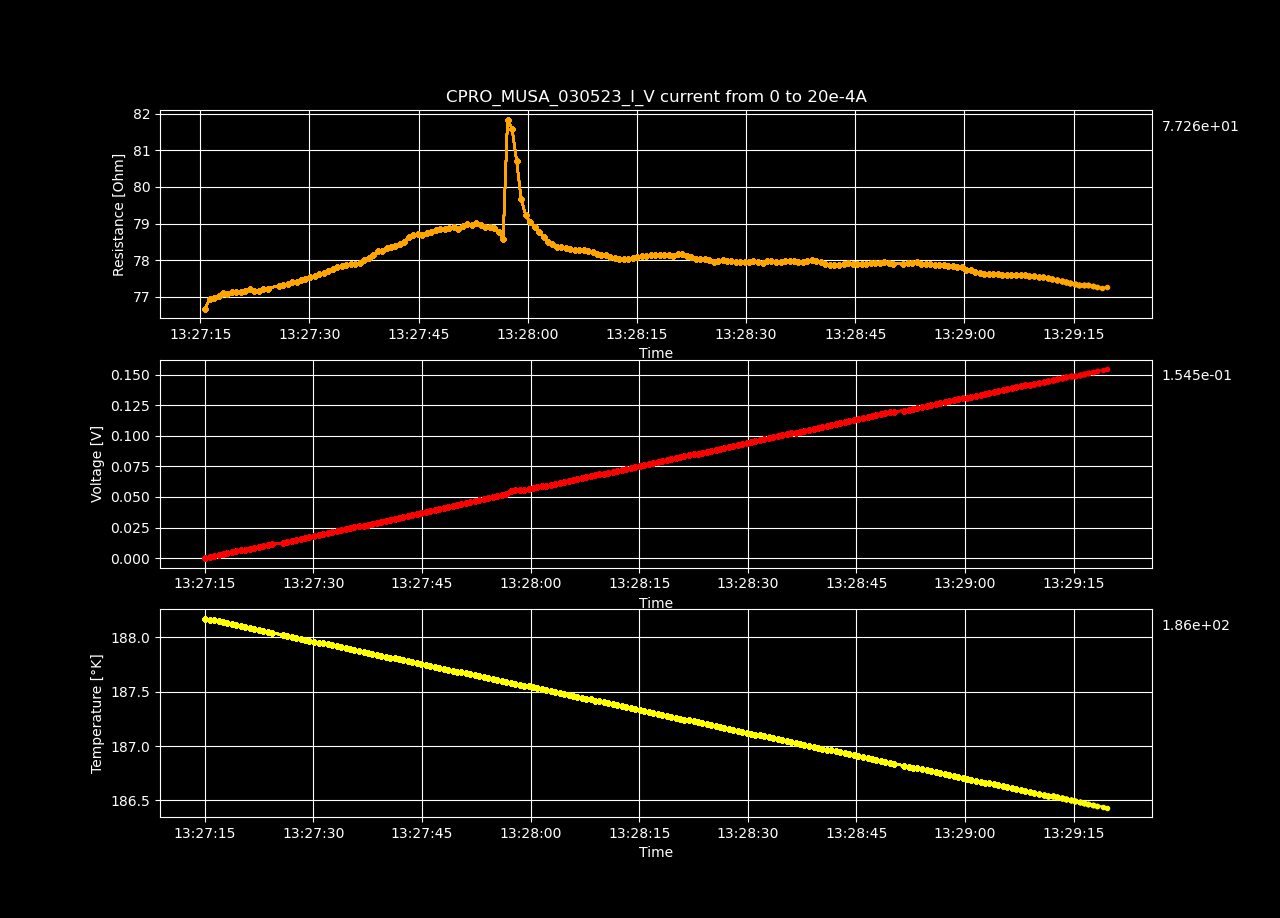

Values plotted in this chart, from the file beside it:
Datetime, Temperature [K], Voltage [V], Resistance [𝛀], Current Source [A], Electric Field [V/cm], Restivity [𝛀 cm], Current Density [A/cm2]
2023-05-03 13:27:15.035343, 188.2, -3.38633804e-06, -inf, 0.0, -0.0001045, -inf, 0.0
2023-05-03 13:27:15.664214, 188.2, 0.0007707, 76.68, 1.0050251256281408e-05, 0.02379, 54.08, 0.0004398
2023-05-03 13:27:16.274719, 188.2, 0.001546, 76.93, 2.0100502512562815e-05, 0.04773, 54.26, 0.0008797
2023-05-03 13:27:16.888276, 188.1, 0.002321, 76.97, 3.0150753768844224e-05, 0.07163, 54.28, 0.00132
2023-05-03 13:27:17.511605, 188.1, 0.003097, 77.03, 4.020100502512563e-05, 0.09558, 54.33, 0.001759
2023-05-03 13:27:18.124942, 188.1, 0.003875, 77.11, 5.0251256281407036e-05, 0.1196, 54.38, 0.002199
2023-05-03 13:27:18.727837, 188.1, 0.004648, 77.08, 6.030150753768845e-05, 0.1435, 54.36, 0.002639
2023-05-03 13:27:19.334137, 188.1, 0.005426, 77.13, 7.035175879396985e-05, 0.1675, 54.39, 0.003079
2023-05-03 13:27:19.959445, 188.1, 0.006202, 77.14, 8.040201005025126e-05, 0.1914, 54.4, 0.003519
2023-05-03 13:27:20.589490, 188.1, 0.006976, 77.12, 9.045226130653267e-05, 0.2153, 54.39, 0.003959
2023-05-03 13:27:21.203942, 188.1, 0.007755, 77.16, 0.0001005, 0.2394, 54.42, 0.004398
2023-05-03 13:27:21.833102, 188.1, 0.008536, 77.22, 0.0001106, 0.2635, 54.46, 0.004838
2023-05-03 13:27:22.451190, 188.1, 0.009306, 77.16, 0.0001206, 0.2872, 54.42, 0.005278
2023-05-03 13:27:23.075295, 188.1, 0.01008, 77.16, 0.0001307, 0.3111, 54.42, 0.005718
2023-05-03 13:27:23.689394, 188.1, 0.01086, 77.21, 0.0001407, 0.3353, 54.45, 0.006158
2023-05-03 13:27:24.306169, 188, 0.01164, 77.23, 0.0001508, 0.3593, 54.47, 0.006598
2023-05-03 13:27:25.759907, 188, 0.01243, 77.31, 0.0001608, 0.3837, 54.52, 0.007037
2023-05-03 13:27:26.370164, 188, 0.01321, 77.32, 0.0001709, 0.4077, 54.53, 0.007477
2023-05-03 13:27:26.999910, 188, 0.01399, 77.36, 0.0001809, 0.4319, 54.56, 0.007917
2023-05-03 13:27:27.624829, 188, 0.01478, 77.4, 0.000191, 0.4562, 54.59, 0.008357
2023-05-03 13:27:28.237567, 188, 0.01556, 77.42, 0.000201, 0.4803, 54.6, 0.008797
2023-05-03 13:27:28.838396, 188, 0.01635, 77.45, 0.0002111, 0.5045, 54.62, 0.009237
2023-05-03 13:27:29.452086, 188, 0.01713, 77.49, 0.0002211, 0.5288, 54.65, 0.009676
2023-05-03 13:27:30.094999, 188, 0.01792, 77.54, 0.0002312, 0.5532, 54.68, 0.01012
2023-05-03 13:27:30.717703, 188, 0.01871, 77.56, 0.0002412, 0.5774, 54.7, 0.01056
2023-05-03 13:27:31.326341, 187.9, 0.0195, 77.62, 0.0002513, 0.6019, 54.74, 0.011
2023-05-03 13:27:31.943265, 187.9, 0.02029, 77.65, 0.0002613, 0.6262, 54.76, 0.01144
2023-05-03 13:27:32.582094, 187.9, 0.02109, 77.71, 0.0002714, 0.6508, 54.81, 0.01188
2023-05-03 13:27:33.208844, 187.9, 0.02189, 77.77, 0.0002814, 0.6755, 54.85, 0.01232
2023-05-03 13:27:33.822361, 187.9, 0.02268, 77.8, 0.0002915, 0.6999, 54.87, 0.01276
2023-05-03 13:27:34.439700, 187.9, 0.02347, 77.85, 0.0003015, 0.7245, 54.9, 0.0132
2023-05-03 13:27:35.051616, 187.9, 0.02426, 77.87, 0.0003116, 0.7488, 54.92, 0.01363
2023-05-03 13:27:35.661426, 187.9, 0.02505, 77.89, 0.0003216, 0.7732, 54.93, 0.01407
2023-05-03 13:27:36.305847, 187.9, 0.02584, 77.91, 0.0003317, 0.7975, 54.95, 0.01451
2023-05-03 13:27:36.921385, 187.9, 0.02663, 77.93, 0.0003417, 0.8219, 54.96, 0.01495
2023-05-03 13:27:37.522978, 187.9, 0.02744, 78.01, 0.0003518, 0.847, 55.02, 0.01539
2023-05-03 13:27:38.147324, 187.8, 0.02825, 78.07, 0.0003618, 0.8718, 55.06, 0.01583
2023-05-03 13:27:38.753737, 187.8, 0.02906, 78.14, 0.0003719, 0.8968, 55.11, 0.01627
2023-05-03 13:27:39.377212, 187.8, 0.02988, 78.25, 0.0003819, 0.9224, 55.19, 0.01671
2023-05-03 13:27:39.983182, 187.8, 0.03068, 78.27, 0.000392, 0.9468, 55.2, 0.01715
2023-05-03 13:27:40.595766, 187.8, 0.03149, 78.32, 0.000402, 0.9718, 55.24, 0.01759
2023-05-03 13:27:41.199867, 187.8, 0.03229, 78.36, 0.0004121, 0.9965, 55.26, 0.01803
2023-05-03 13:27:41.812826, 187.8, 0.03309, 78.38, 0.0004221, 1.021, 55.28, 0.01847
2023-05-03 13:27:42.437275, 187.8, 0.03391, 78.46, 0.0004322, 1.046, 55.33, 0.01891
2023-05-03 13:27:43.045831, 187.8, 0.03471, 78.5, 0.0004422, 1.071, 55.36, 0.01935
2023-05-03 13:27:43.648354, 187.8, 0.03556, 78.63, 0.0004523, 1.098, 55.46, 0.01979
2023-05-03 13:27:44.273015, 187.8, 0.03637, 78.68, 0.0004623, 1.123, 55.49, 0.02023
2023-05-03 13:27:44.885799, 187.8, 0.03718, 78.71, 0.0004724, 1.147, 55.51, 0.02067
2023-05-03 13:27:45.516746, 187.7, 0.03796, 78.69, 0.0004824, 1.172, 55.49, 0.02111
2023-05-03 13:27:46.123731, 187.7, 0.03878, 78.75, 0.0004925, 1.197, 55.54, 0.02155
2023-05-03 13:27:46.737093, 187.7, 0.03959, 78.78, 0.0005025, 1.222, 55.56, 0.02199
2023-05-03 13:27:47.365919, 187.7, 0.0404, 78.81, 0.0005126, 1.247, 55.58, 0.02243
2023-05-03 13:27:47.977977, 187.7, 0.04121, 78.85, 0.0005226, 1.272, 55.61, 0.02287
2023-05-03 13:27:48.608194, 187.7, 0.042, 78.86, 0.0005327, 1.296, 55.61, 0.02331
2023-05-03 13:27:49.221150, 187.7, 0.04281, 78.87, 0.0005427, 1.321, 55.63, 0.02375
2023-05-03 13:27:49.829274, 187.7, 0.04362, 78.91, 0.0005528, 1.346, 55.65, 0.02419
2023-05-03 13:27:50.431417, 187.7, 0.04438, 78.85, 0.0005628, 1.37, 55.61, 0.02463
2023-05-03 13:27:51.063615, 187.7, 0.04522, 78.93, 0.0005729, 1.396, 55.67, 0.02507
2023-05-03 13:27:51.683306, 187.7, 0.04605, 78.99, 0.0005829, 1.421, 55.71, 0.02551
2023-05-03 13:27:52.291885, 187.7, 0.04683, 78.97, 0.000593, 1.445, 55.69, 0.02595
... 140 more rows
